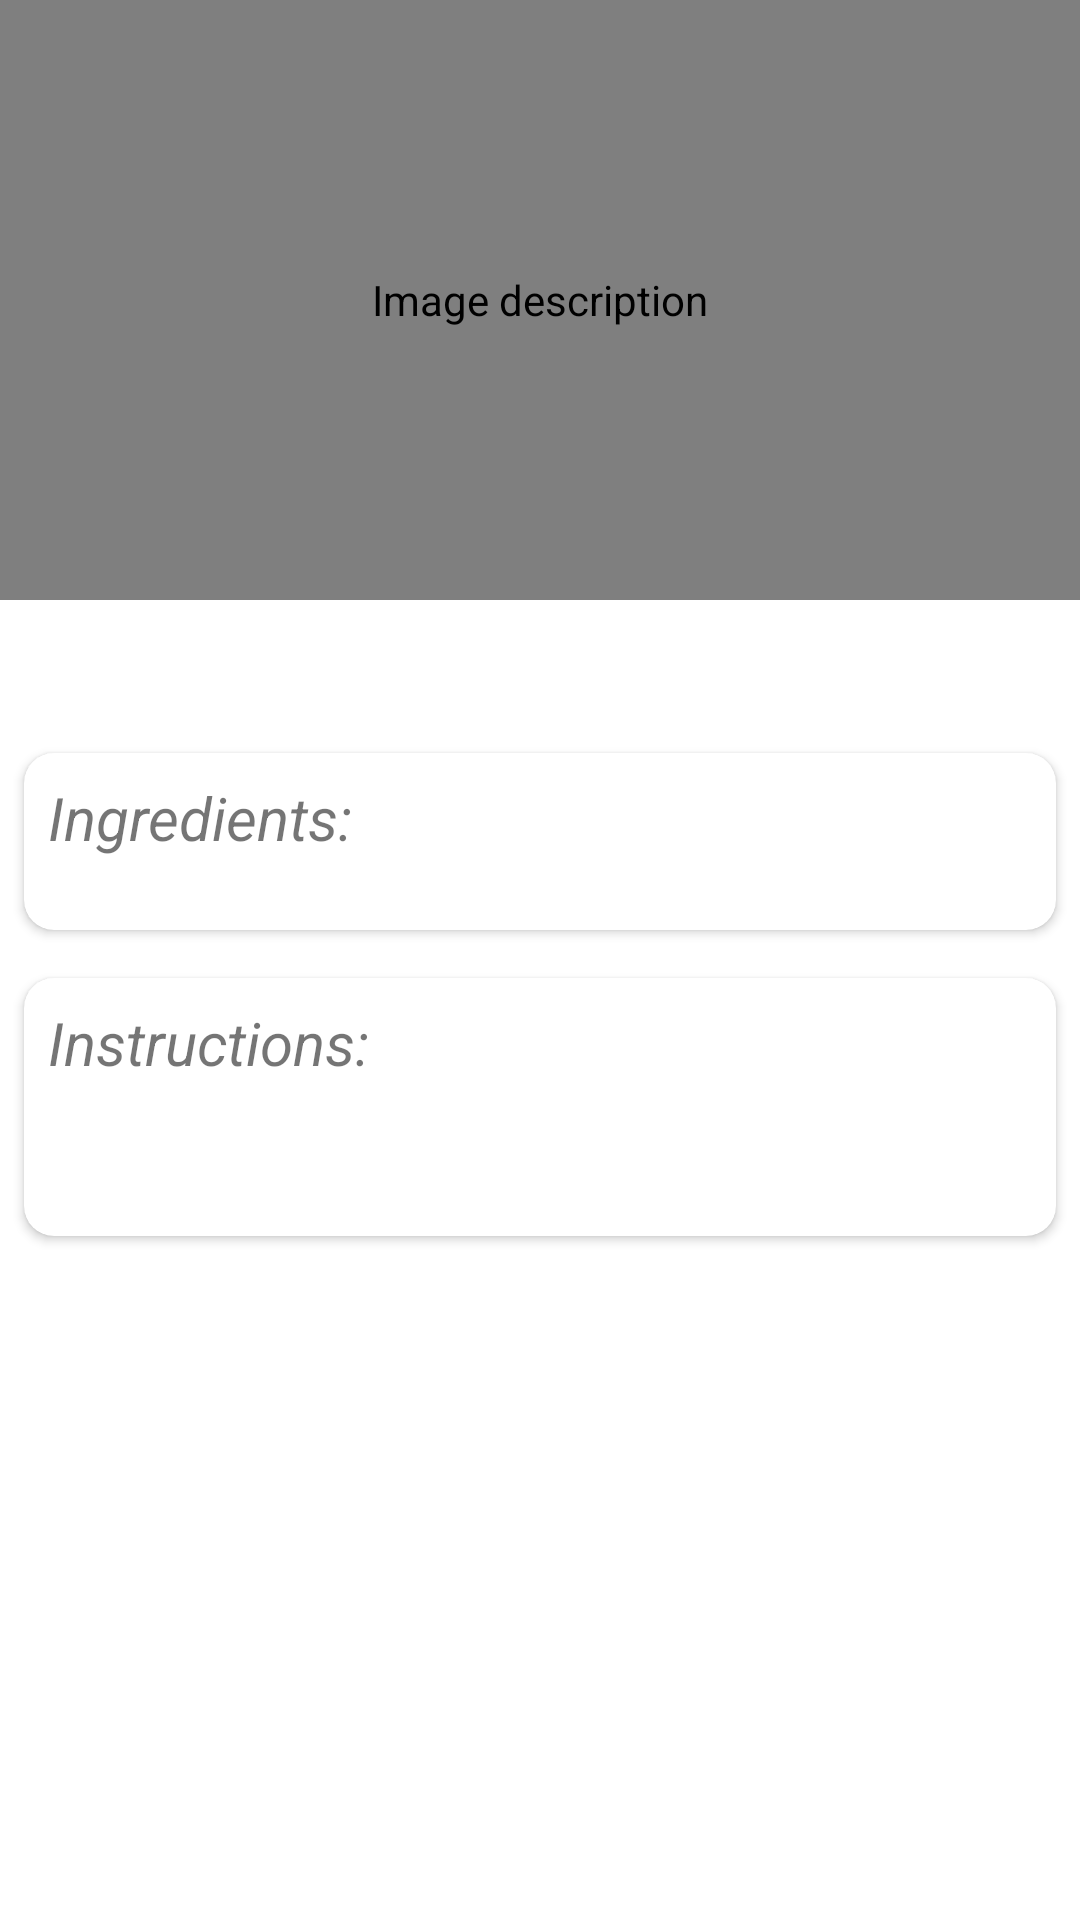

Android layout source for this screen:
<!-- AndroidManifest.xml: application theme AppTheme -->
<!-- res/layout/fragment_food_details.xml -->
<?xml version="1.0" encoding="utf-8"?>
<LinearLayout xmlns:android="http://schemas.android.com/apk/res/android"
    xmlns:tools="http://schemas.android.com/tools"
    android:layout_width="match_parent"
    android:layout_height="match_parent"
    xmlns:app="http://schemas.android.com/apk/res-auto"
    tools:context=".ui.food.details.FoodDetailsFragment"
    android:orientation="vertical">

    <RelativeLayout
        android:id="@+id/progress_circular"
        android:layout_width="match_parent"
        android:layout_height="match_parent"
        android:visibility="gone">
        <ProgressBar
            android:layout_width="wrap_content"
            android:layout_height="wrap_content"
            android:layout_centerInParent="true"/>
    </RelativeLayout>

    <include android:id="@+id/empty_error_container"
        android:visibility="gone"
        layout="@layout/empty_error_container"/>

    <ScrollView
        android:layout_width="match_parent"
        android:layout_height="match_parent">

        <LinearLayout
            android:layout_width="match_parent"
            android:layout_height="wrap_content"
            android:orientation="vertical">

            <com.github.chrisbanes.photoview.PhotoView
                android:id="@+id/iv_meal"
                android:layout_width="match_parent"
                android:layout_height="200dp"
                android:scaleType="centerCrop"
                android:src="@mipmap/loading"
                android:contentDescription="@string/image_description" />

            <TextView
                android:id="@+id/tv_meal_title"
                android:layout_width="wrap_content"
                android:layout_height="wrap_content"
                android:textSize="20sp"
                android:textColor="@android:color/black"
                tools:text="This is a title"
                android:layout_margin="8dp"/>

            <androidx.cardview.widget.CardView
                android:layout_width="match_parent"
                android:layout_height="wrap_content"
                android:layout_margin="8dp"
                app:cardCornerRadius="10dp">

                <RelativeLayout
                    android:layout_width="wrap_content"
                    android:layout_height="wrap_content"
                    android:layout_margin="8dp">

                    <TextView
                        android:id="@+id/ingredient"
                        android:layout_width="wrap_content"
                        android:layout_height="wrap_content"
                        android:textStyle="italic"
                        android:text="@string/ingredients"
                        android:textSize="20sp"/>

                    <com.google.android.material.chip.ChipGroup
                        android:id="@+id/chipGroup"
                        android:layout_width="match_parent"
                        android:layout_height="wrap_content"
                        android:layout_margin="8dp"
                        android:layout_below="@id/ingredient"/>

                </RelativeLayout>

            </androidx.cardview.widget.CardView>

            <androidx.cardview.widget.CardView
                android:layout_width="match_parent"
                android:layout_height="wrap_content"
                android:layout_margin="8dp"
                app:cardCornerRadius="10dp">

                <RelativeLayout
                    android:layout_width="wrap_content"
                    android:layout_height="wrap_content"
                    android:layout_margin="8dp">

                    <TextView
                        android:id="@+id/instructions"
                        android:layout_width="wrap_content"
                        android:layout_height="wrap_content"
                        android:text="@string/instructions"
                        android:textSize="20sp"
                        android:textStyle="italic" />

                    <TextView
                        android:id="@+id/tv_str_instructions"
                        android:layout_width="wrap_content"
                        android:layout_height="wrap_content"
                        tools:text="This is a dummy instruction for an imaginary meal you have to pour somethings in somewhere, and then put it all in the oven at 200 celsius, then you can eat it"
                        android:textSize="20sp"
                        android:textStyle="italic"
                        android:layout_gravity="center_horizontal"
                        android:layout_margin="8dp"
                        android:layout_below="@id/instructions"/>

                </RelativeLayout>

            </androidx.cardview.widget.CardView>

        </LinearLayout>
    </ScrollView>

</LinearLayout>
<!-- res/layout/empty_error_container.xml (included above) -->
<?xml version="1.0" encoding="utf-8"?>
<RelativeLayout xmlns:android="http://schemas.android.com/apk/res/android"
    xmlns:app="http://schemas.android.com/apk/res-auto"
    android:layout_width="match_parent"
    android:layout_height="match_parent"
    android:layout_centerVertical="true"
    xmlns:tools="http://schemas.android.com/tools">

    <ImageView
        android:id="@+id/imageView"
        android:layout_width="50dp"
        android:layout_height="50dp"
        android:src="@drawable/ic_baseline_error_outline_24"
        android:layout_marginBottom="4dp"
        android:layout_centerHorizontal="true"
        android:layout_above="@id/tv_error_message"/>

    <TextView
        android:id="@+id/tv_error_message"
        android:layout_width="wrap_content"
        android:layout_height="wrap_content"
        tools:text="Error text example"
        android:gravity="center"
        android:textAlignment="center"
        android:layout_centerHorizontal="true"
        android:layout_marginRight="8dp"
        android:layout_marginLeft="8dp"
        android:layout_centerVertical="true"/>

    <Button
        android:id="@+id/button"
        android:layout_width="100dp"
        android:layout_height="wrap_content"
        android:text="@string/retry"
        android:layout_below="@id/tv_error_message"
        android:layout_centerHorizontal="true"/>
</RelativeLayout>
<!-- resources referenced by this layout -->
<resources>
  <!-- drawable ic_baseline_error_outline_24 (drawable) -->
  <vector android:height="24dp" android:tint="#707070"
      android:viewportHeight="24" android:viewportWidth="24"
      android:width="24dp" xmlns:android="http://schemas.android.com/apk/res/android">
      <path android:fillColor="@android:color/white" android:pathData="M11,15h2v2h-2zM11,7h2v6h-2zM11.99,2C6.47,2 2,6.48 2,12s4.47,10 9.99,10C17.52,22 22,17.52 22,12S17.52,2 11.99,2zM12,20c-4.42,0 -8,-3.58 -8,-8s3.58,-8 8,-8 8,3.58 8,8 -3.58,8 -8,8z"/>
  </vector>
  <!-- mipmap loading: png bitmap (mipmap-xhdpi, 1613 bytes) -->
  <string name="image_description">Image description</string>
  <string name="ingredients">Ingredients:</string>
  <string name="instructions">Instructions:</string>
  <style name="AppTheme" parent="Theme.MaterialComponents.Light.DarkActionBar">
          
          <item name="colorPrimary">@color/colorPrimary</item>
          <item name="colorPrimaryDark">@color/colorPrimaryDark</item>
          <item name="colorAccent">@color/colorAccent</item>
      </style>
  <!-- not gathered from this repository: default colours our renderer supplied (Android Studio template values) -->
  <color name="colorPrimary">#FF6200EE</color>
  <color name="colorPrimaryDark">#FF3700B3</color>
  <color name="colorAccent">#FF03DAC5</color>
</resources>
